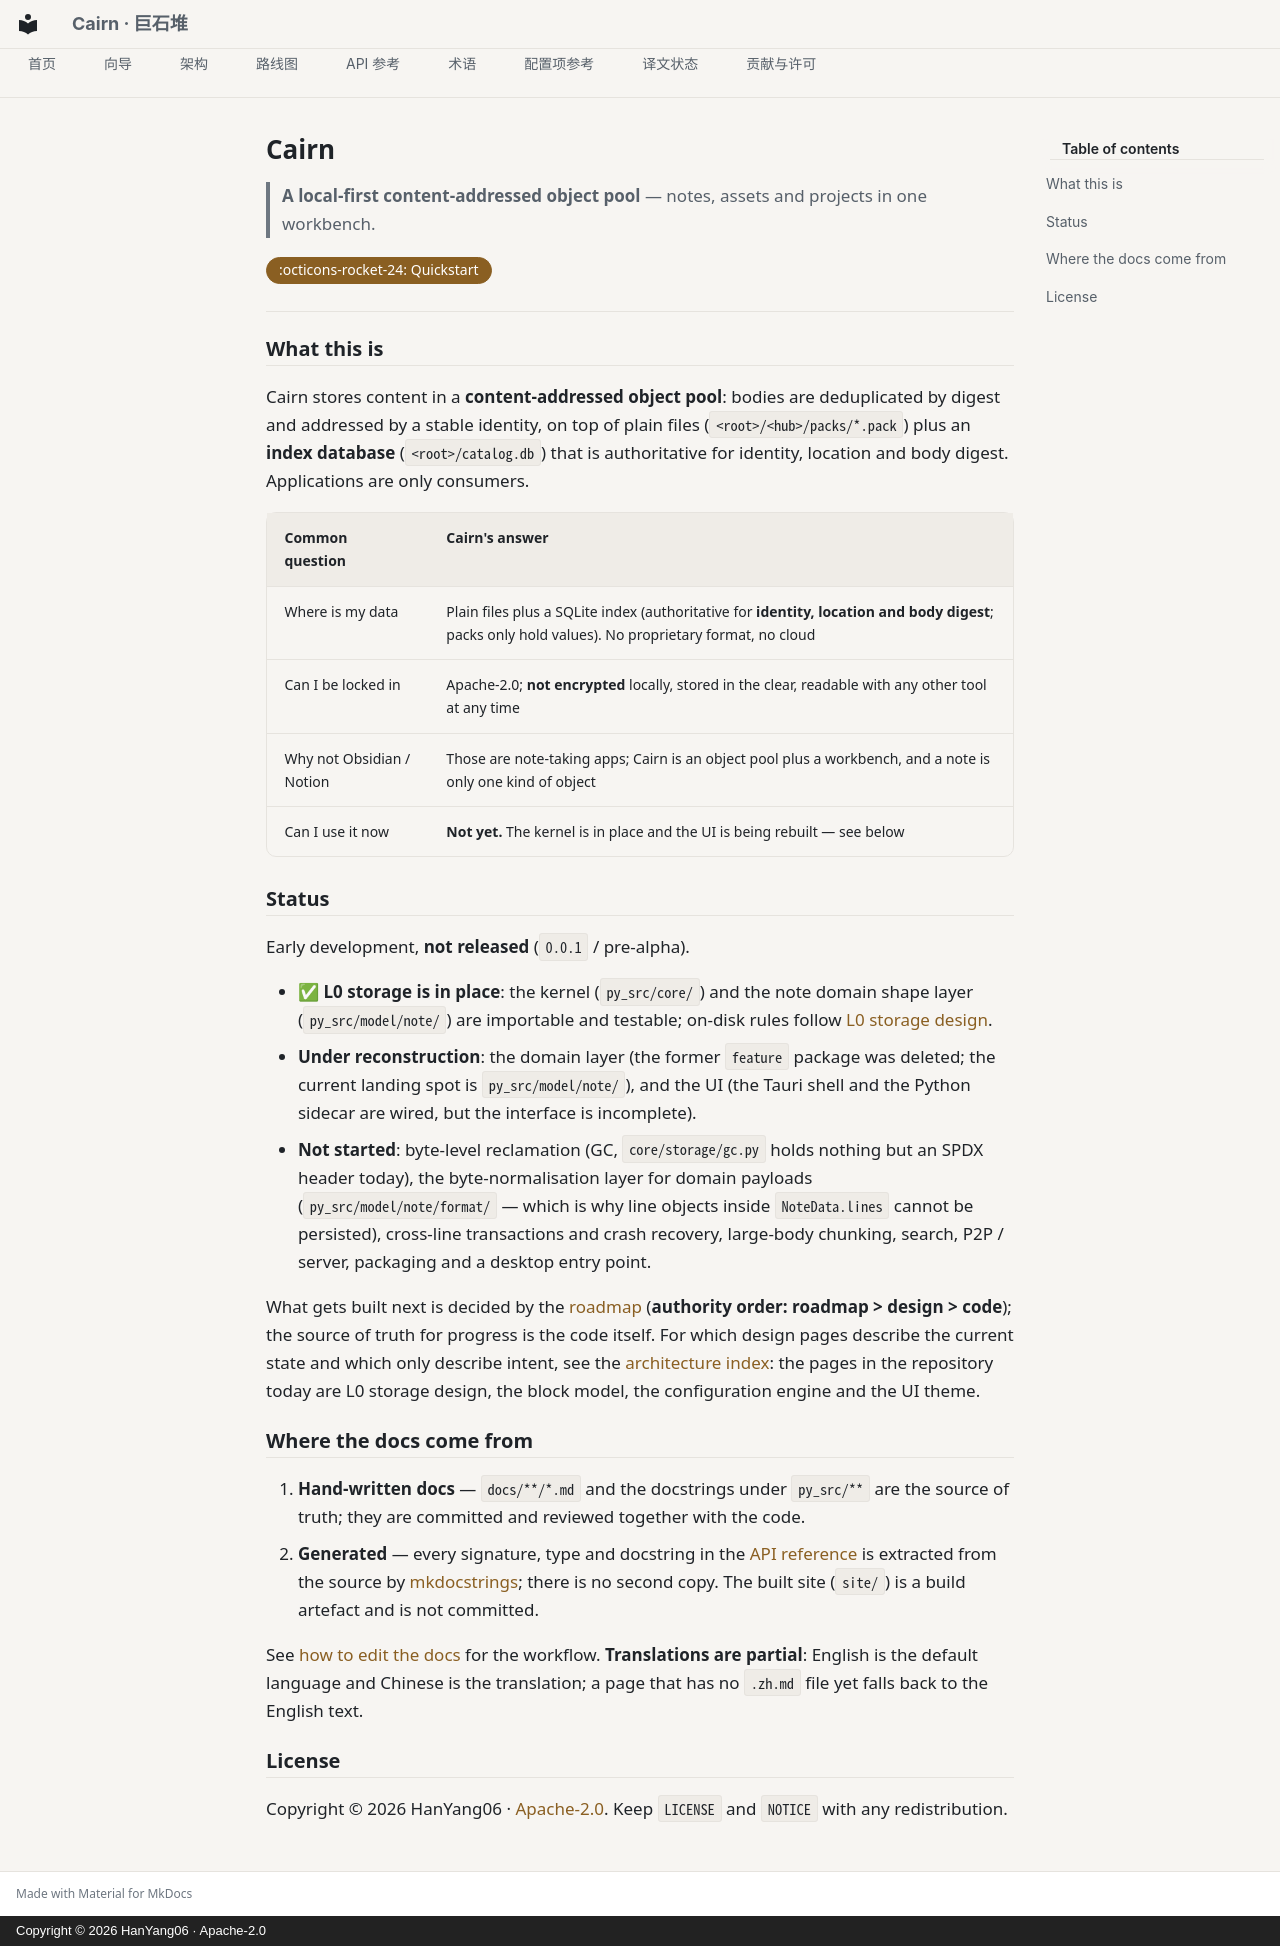

repository: HanYang06/Cairn · page: index.en/index.html · generator: mkdocs · copyright: Copyright © 2026 HanYang06 · Apache-2.0

<!-- SPDX-FileCopyrightText: 2026 HanYang06 -->
<!-- SPDX-License-Identifier: Apache-2.0 -->

# Cairn

> **A local-first content-addressed object pool** — notes, assets and projects in one workbench.

[:octicons-rocket-24: Quickstart](guides/quickstart.md){ .md-button .md-button--primary }

---

## What this is

Cairn stores content in a **content-addressed object pool**: bodies are deduplicated by digest and
addressed by a stable identity, on top of plain files (`<root>/<hub>/packs/*.pack`) plus an
**index database** (`<root>/catalog.db`) that is authoritative for identity, location and body
digest. Applications are only consumers.

| Common question | Cairn's answer |
|---|---|
| Where is my data | Plain files plus a SQLite index (authoritative for **identity, location and body digest**; packs only hold values). No proprietary format, no cloud |
| Can I be locked in | Apache-2.0; **not encrypted** locally, stored in the clear, readable with any other tool at any time |
| Why not Obsidian / Notion | Those are note-taking apps; Cairn is an object pool plus a workbench, and a note is only one kind of object |
| Can I use it now | **Not yet.** The kernel is in place and the UI is being rebuilt — see below |

## Status

Early development, **not released** (`0.0.1` / pre-alpha).

- ✅ **L0 storage is in place**: the kernel (`py_src/core/`) and the note domain shape layer
  (`py_src/model/note/`) are importable and testable; on-disk rules follow
  [L0 storage design](architecture/storage-design.md).
- **Under reconstruction**: the domain layer (the former `feature` package was deleted; the current
  landing spot is `py_src/model/note/`), and the UI (the Tauri shell and the Python sidecar are
  wired, but the interface is incomplete).
- **Not started**: byte-level reclamation (GC, `core/storage/gc.py` holds nothing but an SPDX
  header today), the byte-normalisation layer for domain payloads (`py_src/model/note/format/` —
  which is why line objects inside `NoteData.lines` cannot be persisted), cross-line transactions
  and crash recovery, large-body chunking, search, P2P / server, packaging and a desktop entry
  point.

What gets built next is decided by the [roadmap](roadmap/1.x.md) (**authority order: roadmap >
design > code**); the source of truth for progress is the code itself. For which design pages
describe the current state and which only describe intent, see the
[architecture index](architecture/index.md): the pages in the repository today are L0 storage
design, the block model, the configuration engine and the UI theme.

## Where the docs come from

1. **Hand-written docs** — `docs/**/*.md` and the docstrings under `py_src/**` are the source of
   truth; they are committed and reviewed together with the code.
2. **Generated** — every signature, type and docstring in the [API reference](api/index.md) is
   extracted from the source by [mkdocstrings](https://mkdocstrings.github.io/); there is no second
   copy. The built site (`site/`) is a build artefact and is not committed.

See [how to edit the docs](contributing.md#editing-the-docs) for the workflow. **Translations are
partial**: English is the default language and Chinese is the translation; a page that has no
`.zh.md` file yet falls back to the English text.

## License

Copyright &copy; 2026 HanYang06 · [Apache-2.0](contributing.md#license-and-attribution).
Keep `LICENSE` and `NOTICE` with any redistribution.
